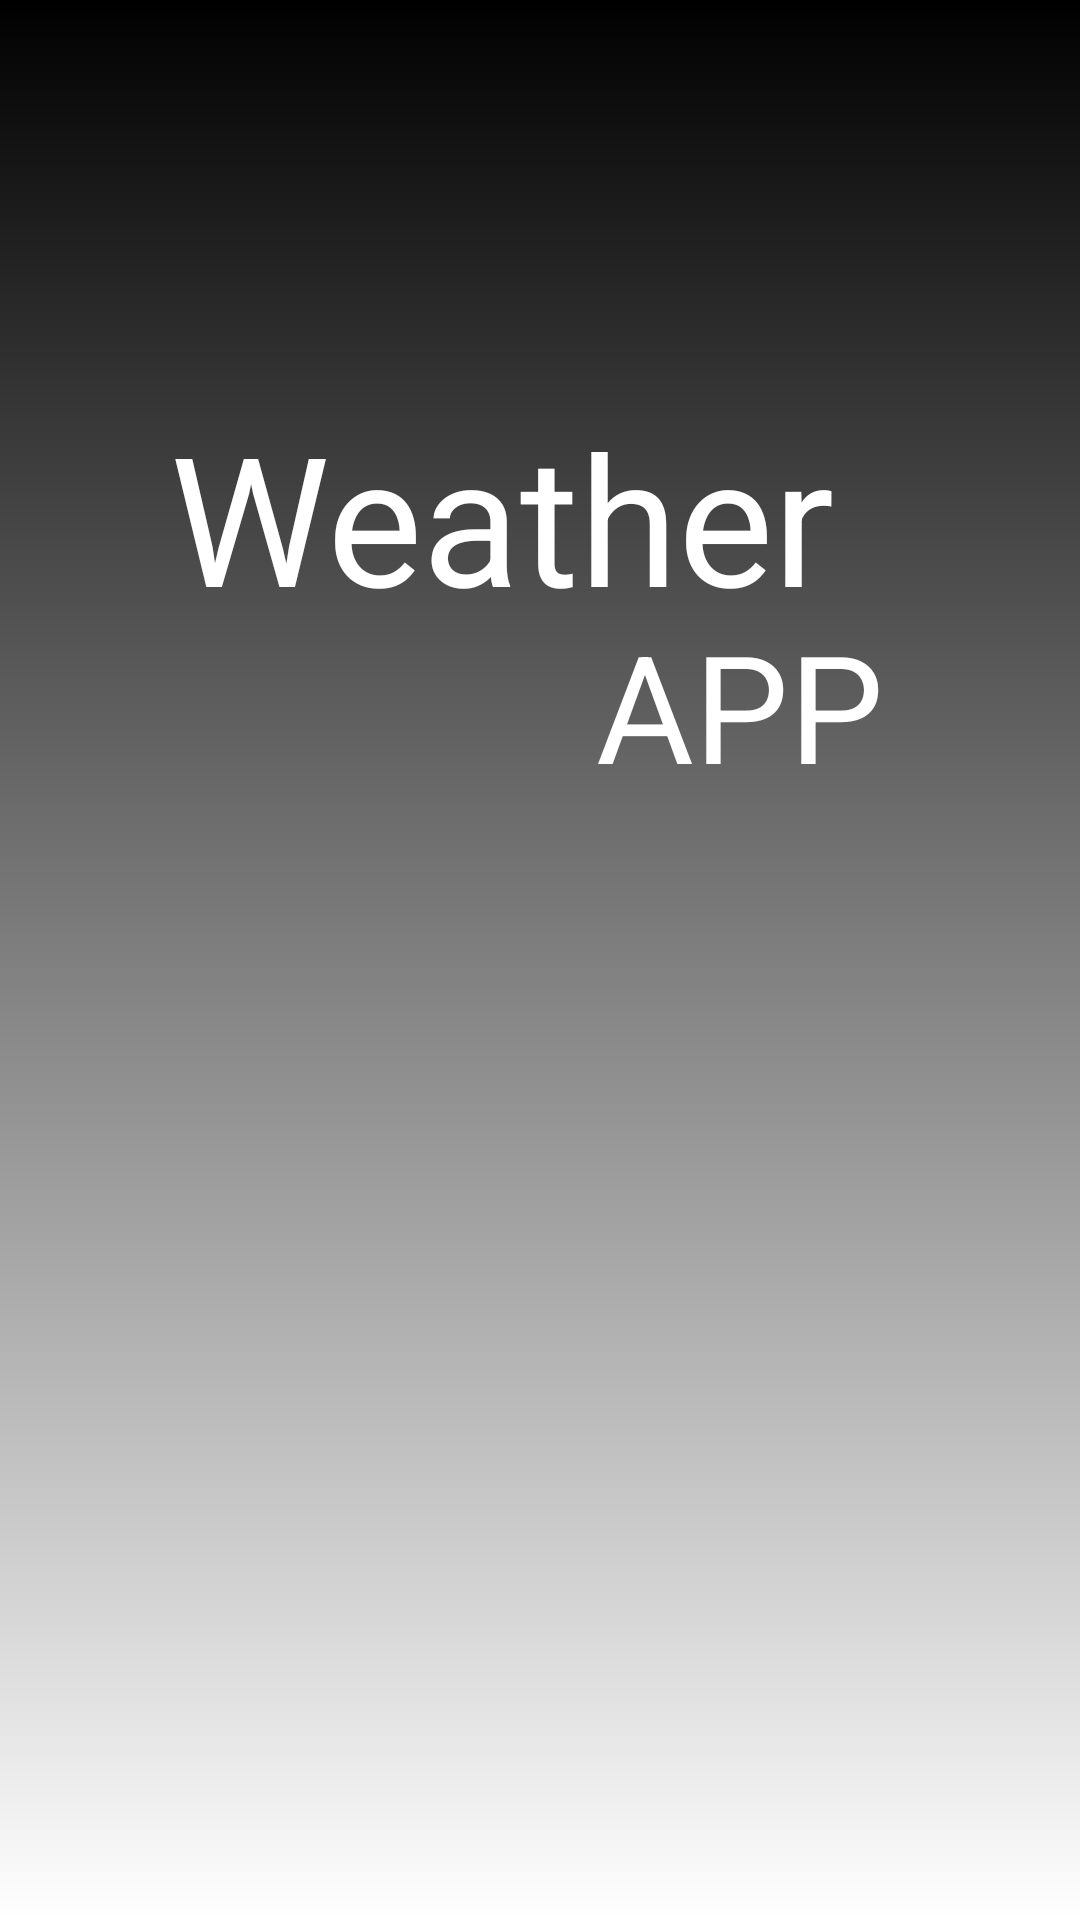

Produce the Android XML layout that renders to this screen, including the resource entries it uses.
<!-- AndroidManifest.xml: activity theme Theme.MVVMSample.NoActionBar -->
<!-- res/layout/activity_splash.xml -->
<?xml version="1.0" encoding="utf-8"?>
<androidx.constraintlayout.widget.ConstraintLayout xmlns:android="http://schemas.android.com/apk/res/android"
    xmlns:app="http://schemas.android.com/apk/res-auto"
    xmlns:tools="http://schemas.android.com/tools"
    android:layout_width="match_parent"
    android:layout_height="match_parent"
    android:background="@drawable/background"
    tools:context=".SplashActivity">

    <ImageView
        android:id="@+id/imageView2"
        android:layout_width="wrap_content"
        android:layout_height="wrap_content"
        android:layout_marginStart="77dp"
        android:layout_marginTop="226dp"
        android:layout_marginEnd="78dp"
        android:layout_marginBottom="170dp"
        app:layout_constraintBottom_toBottomOf="parent"
        app:layout_constraintEnd_toEndOf="parent"
        app:layout_constraintHorizontal_bias="0.0"
        app:layout_constraintStart_toStartOf="parent"
        app:layout_constraintTop_toTopOf="parent"
        app:layout_constraintVertical_bias="0.936"
        app:srcCompat="@drawable/cloudy_weather_11_1147979" />

    <TextView
        android:id="@+id/weatherApp"
        android:layout_width="wrap_content"
        android:layout_height="wrap_content"
        android:text="@string/weather"
        android:textColor="@color/white"
        android:textSize="60sp"
        app:layout_constraintBottom_toBottomOf="parent"
        app:layout_constraintEnd_toEndOf="parent"
        app:layout_constraintHorizontal_bias="0.409"
        app:layout_constraintStart_toStartOf="parent"
        app:layout_constraintTop_toTopOf="parent"
        app:layout_constraintVertical_bias="0.236" />

    <TextView
        android:id="@+id/weatherApp2"
        android:layout_width="wrap_content"
        android:layout_height="wrap_content"
        android:text="@string/app"
        android:textColor="@color/white"
        android:textSize="50sp"
        app:layout_constraintBottom_toBottomOf="parent"
        app:layout_constraintEnd_toEndOf="parent"
        app:layout_constraintHorizontal_bias="0.752"
        app:layout_constraintStart_toStartOf="parent"
        app:layout_constraintTop_toTopOf="parent"
        app:layout_constraintVertical_bias="0.352" />
</androidx.constraintlayout.widget.ConstraintLayout>
<!-- resources referenced by this layout -->
<resources>
  <color name="white">#FFFFFFFF</color>
  <!-- drawable background (drawable) -->
  <?xml version="1.0" encoding="utf-8"?>
  <shape xmlns:android="http://schemas.android.com/apk/res/android"
      android:shape="rectangle">
      <gradient
          android:angle="90"
          android:endColor="@color/black"
          android:startColor="@color/white"
          android:type="linear" />
  
  </shape>
  <string name="app">APP</string>
  <string name="weather">Weather</string>
  <style name="Theme.MVVMSample.NoActionBar">
          <item name="windowActionBar">false</item>
          <item name="windowNoTitle">true</item>
      </style>
  <color name="black">#FF000000</color>
</resources>
